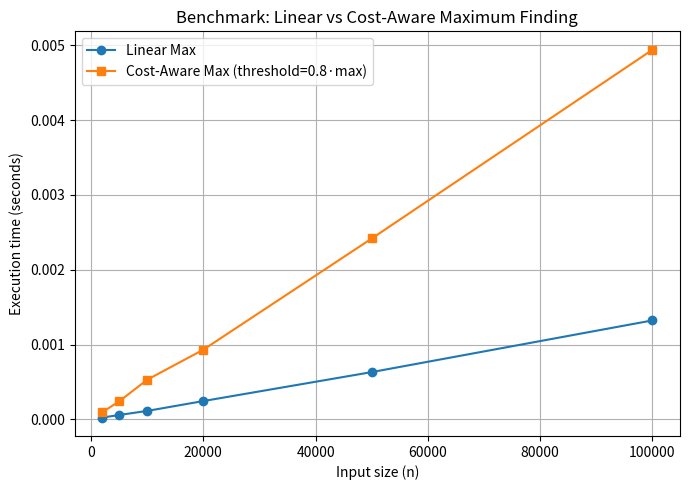

Write the Python code that produced this figure.
import random, time
import matplotlib.pyplot as plt

def linear_scan(arr):
    start = time.time()
    maximum = max(arr)
    end = time.time()
    return maximum, end - start

def threshold_scan(arr, threshold_ratio=0.8):
    start = time.time()
    upper_bound = max(arr)
    threshold = upper_bound * threshold_ratio
    candidates = [x for x in arr if x >= threshold]
    maximum = max(candidates)
    end = time.time()
    return maximum, end - start, len(candidates)

if __name__ == "__main__":
    sizes = [2_000, 5_000, 10_000, 20_000, 50_000, 100_000]
    linear_times, threshold_times, survivors = [], [], []

    for n in sizes:
        data = [random.randint(1, 10**6) for _ in range(n)]
        _, t_lin = linear_scan(data)
        _, t_thr, s = threshold_scan(data, threshold_ratio=0.8)
        linear_times.append(t_lin)
        threshold_times.append(t_thr)
        survivors.append(s)
        print(f"n={n}: linear={t_lin:.6f}s, cost-aware={t_thr:.6f}s, survivors={s}")

    plt.figure(figsize=(7,5))
    plt.plot(sizes, linear_times, marker="o", label="Linear Max")
    plt.plot(sizes, threshold_times, marker="s", label="Cost-Aware Max (threshold=0.8·max)")
    plt.xlabel("Input size (n)")
    plt.ylabel("Execution time (seconds)")
    plt.title("Benchmark: Linear vs Cost-Aware Maximum Finding")
    plt.legend()
    plt.grid(True)
    plt.tight_layout()
    plt.savefig("benchmark.png")
    print("Saved: benchmark.png")
